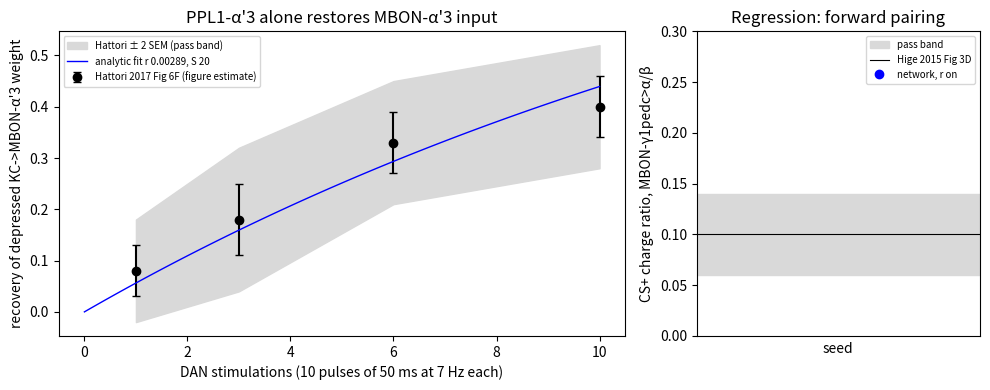

The matplotlib source for this figure: (Note: this script raises an exception after producing the figure.)
"""s25 figure: DA-only restoration in network against Hattori et al. 2017 Fig 6F.

Left: recovery after n DAN stimulations, Hattori figure estimates +- SEM and +- 2 SEM bands (pre-registered),
the analytic fit R(n) = 1 - (1 - r)^(S n), and each seed's in-network recovery (MBON16/17 with PPL104).
Right: Hige 2015 Fig 3D forward CS+ ratio with r on, per seed, against the 0.06-0.14 band.

    .venv/bin/python scripts/probes/s25_restore_figure.py [--dir runs/s25/restore]
"""
from __future__ import annotations

import argparse
import json
from pathlib import Path

import matplotlib
matplotlib.use("Agg")
import matplotlib.pyplot as plt
import numpy as np

N = np.array([1, 3, 6, 10])
Y = np.array([0.08, 0.18, 0.33, 0.40])
SEM = np.array([0.05, 0.07, 0.06, 0.06])
R, S = 0.00289, 20


def main() -> None:
    ap = argparse.ArgumentParser()
    ap.add_argument("--dir", type=Path, default=Path("runs/s25/restore"))
    a = ap.parse_args()
    fig, (ax, bx) = plt.subplots(1, 2, figsize=(10, 4), gridspec_kw={"width_ratios": [2, 1]})
    ax.fill_between(N, Y - 2 * SEM, Y + 2 * SEM, color="0.85", label="Hattori ± 2 SEM (pass band)")
    ax.errorbar(N, Y, SEM, fmt="ko", capsize=3, label="Hattori 2017 Fig 6F (figure estimate)")
    n = np.linspace(0, 10, 101)
    ax.plot(n, 1 - (1 - R) ** (S * n), "b-", lw=1, label=f"analytic fit r {R}, S {S}")
    for p in sorted(a.dir.glob("hattori_s*.json")):
        rows = json.loads(p.read_text())["restore"]["rows"]
        ax.plot([x["n"] for x in rows], [x["recovery"] for x in rows], ".-", alpha=0.7,
                label=f"network, seed {p.stem.split('_s')[1]}")
    ax.set_xlabel("DAN stimulations (10 pulses of 50 ms at 7 Hz each)")
    ax.set_ylabel("recovery of depressed KC->MBON-α'3 weight")
    ax.set_title("PPL1-α'3 alone restores MBON-α'3 input")
    ax.legend(fontsize=7)
    seeds, cp = [], []
    for p in sorted(a.dir.glob("hige_fwd_s*.json")):
        d = json.loads(p.read_text())
        seeds.append(int(p.stem.split("_s")[1]))
        cp.append(next(x for x in d["result"] if x["set"] == "cs_plus")["charge_ratio"])
    bx.axhspan(0.06, 0.14, color="0.85", label="pass band")
    bx.axhline(0.10, color="k", lw=0.8, label="Hige 2015 Fig 3D")
    bx.plot(seeds, cp, "bo", label="network, r on")
    bx.set_ylim(0, 0.3)
    bx.set_xticks(seeds)
    bx.set_xlim(min(seeds, default=12) - 0.5, max(seeds, default=15) + 0.5)
    bx.set_xlabel("seed")
    bx.set_ylabel("CS+ charge ratio, MBON-γ1pedc>α/β")
    bx.set_title("Regression: forward pairing")
    bx.legend(fontsize=7)
    fig.tight_layout()
    out = a.dir / "fig_s25_restore.png"
    fig.savefig(out, dpi=120)
    print(out)


if __name__ == "__main__":
    main()
